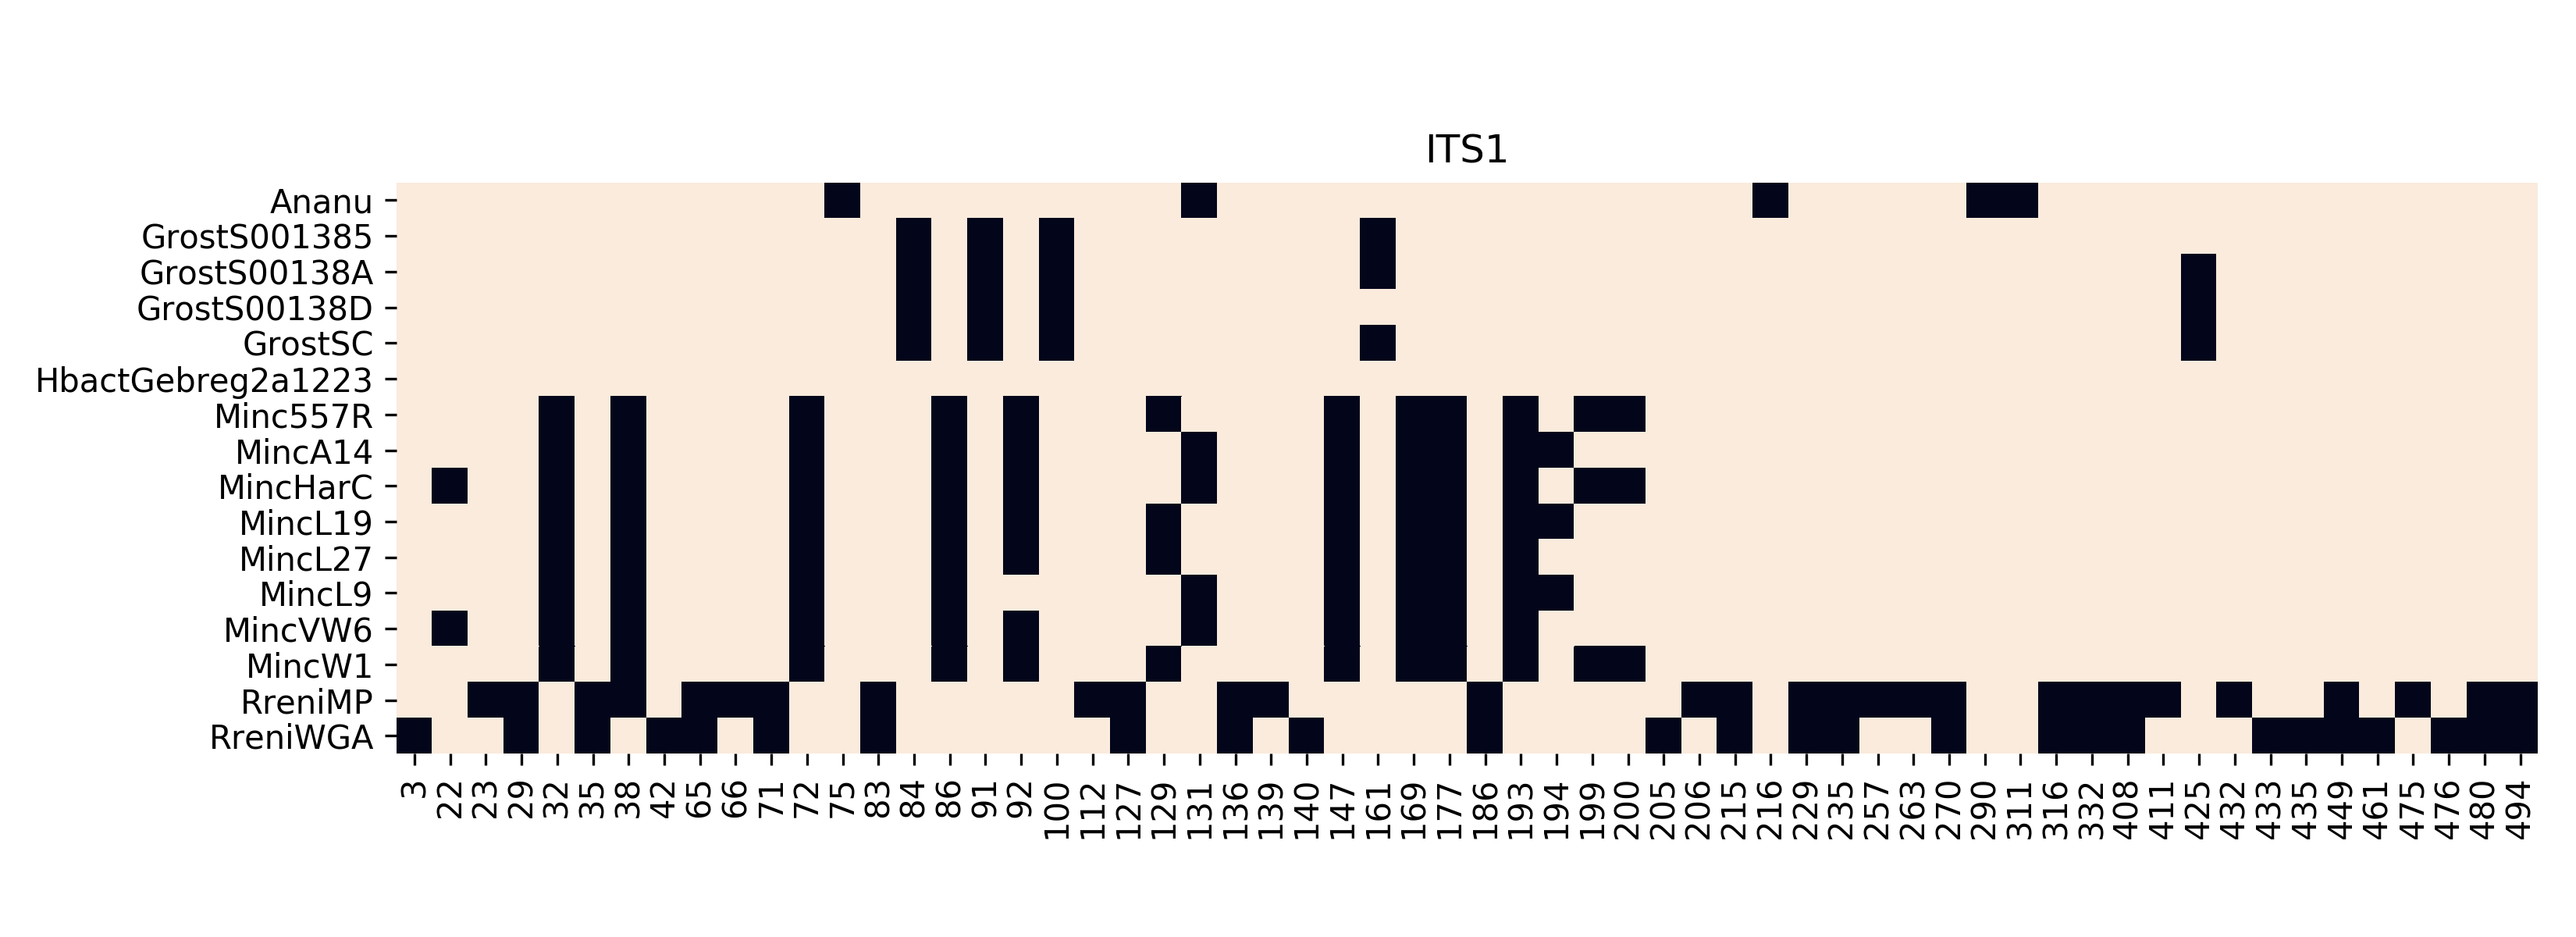

Values plotted in this chart, from the file beside it:
	3	22	23	29	32	35	38	42	65	66	71	72	75	83	84	86	91	92	100	112	127	129	131
Ananu	0.0	0.0	0.0	0.0	0.0	0.0	0.0	0.0	0.0	0.0	0.0	0.0	1.0	0.0	0.0	0.0	0.0	0.0	0.0	0.0	0.0	0.0	1.0
GrostS001385	0.0	0.0	0.0	0.0	0.0	0.0	0.0	0.0	0.0	0.0	0.0	0.0	0.0	0.0	1.0	0.0	1.0	0.0	1.0	0.0	0.0	0.0	0.0
GrostS00138A	0.0	0.0	0.0	0.0	0.0	0.0	0.0	0.0	0.0	0.0	0.0	0.0	0.0	0.0	1.0	0.0	1.0	0.0	1.0	0.0	0.0	0.0	0.0
GrostS00138D	0.0	0.0	0.0	0.0	0.0	0.0	0.0	0.0	0.0	0.0	0.0	0.0	0.0	0.0	1.0	0.0	1.0	0.0	1.0	0.0	0.0	0.0	0.0
GrostSC	0.0	0.0	0.0	0.0	0.0	0.0	0.0	0.0	0.0	0.0	0.0	0.0	0.0	0.0	1.0	0.0	1.0	0.0	1.0	0.0	0.0	0.0	0.0
HbactGebreg2a1223	0.0	0.0	0.0	0.0	0.0	0.0	0.0	0.0	0.0	0.0	0.0	0.0	0.0	0.0	0.0	0.0	0.0	0.0	0.0	0.0	0.0	0.0	0.0
Minc557R	0.0	0.0	0.0	0.0	1.0	0.0	1.0	0.0	0.0	0.0	0.0	1.0	0.0	0.0	0.0	1.0	0.0	1.0	0.0	0.0	0.0	1.0	0.0
MincA14	0.0	0.0	0.0	0.0	1.0	0.0	1.0	0.0	0.0	0.0	0.0	1.0	0.0	0.0	0.0	1.0	0.0	1.0	0.0	0.0	0.0	0.0	1.0
MincHarC	0.0	1.0	0.0	0.0	1.0	0.0	1.0	0.0	0.0	0.0	0.0	1.0	0.0	0.0	0.0	1.0	0.0	1.0	0.0	0.0	0.0	0.0	1.0
MincL19	0.0	0.0	0.0	0.0	1.0	0.0	1.0	0.0	0.0	0.0	0.0	1.0	0.0	0.0	0.0	1.0	0.0	1.0	0.0	0.0	0.0	1.0	0.0
MincL27	0.0	0.0	0.0	0.0	1.0	0.0	1.0	0.0	0.0	0.0	0.0	1.0	0.0	0.0	0.0	1.0	0.0	1.0	0.0	0.0	0.0	1.0	0.0
MincL9	0.0	0.0	0.0	0.0	1.0	0.0	1.0	0.0	0.0	0.0	0.0	1.0	0.0	0.0	0.0	1.0	0.0	0.0	0.0	0.0	0.0	0.0	1.0
MincVW6	0.0	1.0	0.0	0.0	1.0	0.0	1.0	0.0	0.0	0.0	0.0	1.0	0.0	0.0	0.0	1.0	0.0	1.0	0.0	0.0	0.0	0.0	1.0
MincW1	0.0	0.0	0.0	0.0	1.0	0.0	1.0	0.0	0.0	0.0	0.0	1.0	0.0	0.0	0.0	1.0	0.0	1.0	0.0	0.0	0.0	1.0	0.0
RreniMP	0.0	0.0	1.0	1.0	0.0	1.0	1.0	0.0	1.0	1.0	1.0	0.0	0.0	1.0	0.0	0.0	0.0	0.0	0.0	1.0	1.0	0.0	0.0
RreniWGA	1.0	0.0	0.0	1.0	0.0	1.0	0.0	1.0	1.0	0.0	1.0	0.0	0.0	1.0	0.0	0.0	0.0	0.0	0.0	0.0	1.0	0.0	0.0
